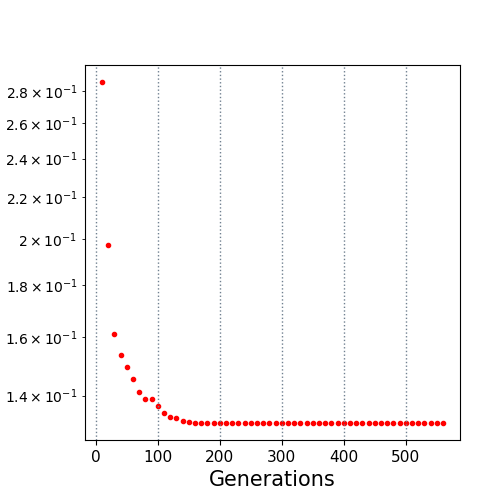

The data file committed next to this chart (first rows):
10.0, 0.285711
20.0, 0.1971
30.0, 0.1612
40.0, 0.1536
50.0, 0.1494
60.0, 0.1454
70.0, 0.1412
80.0, 0.1391
90.0, 0.1389
100.0, 0.1368
110.0, 0.1347
120.0, 0.1333
130.0, 0.133
140.0, 0.1323
150.0, 0.1318
160.0, 0.1316
170.0, 0.1316
180.0, 0.1316
190.0, 0.1316
200.0, 0.1316
210.0, 0.1316
220.0, 0.1316
230.0, 0.1316
240.0, 0.1316
250.0, 0.1316
260.0, 0.1316
270.0, 0.1316
280.0, 0.1316
290.0, 0.1316
300.0, 0.1316
310.0, 0.1316
320.0, 0.1316
330.0, 0.1316
340.0, 0.1316
350.0, 0.1316
360.0, 0.1316
370.0, 0.1316
380.0, 0.1316
390.0, 0.1316
400.0, 0.1316
410.0, 0.1316
420.0, 0.1316
430.0, 0.1316
440.0, 0.1316
450.0, 0.1316
460.0, 0.1316
470.0, 0.1316
480.0, 0.1316
490.0, 0.1316
500.0, 0.1316
510.0, 0.1316
520.0, 0.1316
530.0, 0.1316
540.0, 0.1316
550.0, 0.1316
560.0, 0.1316
